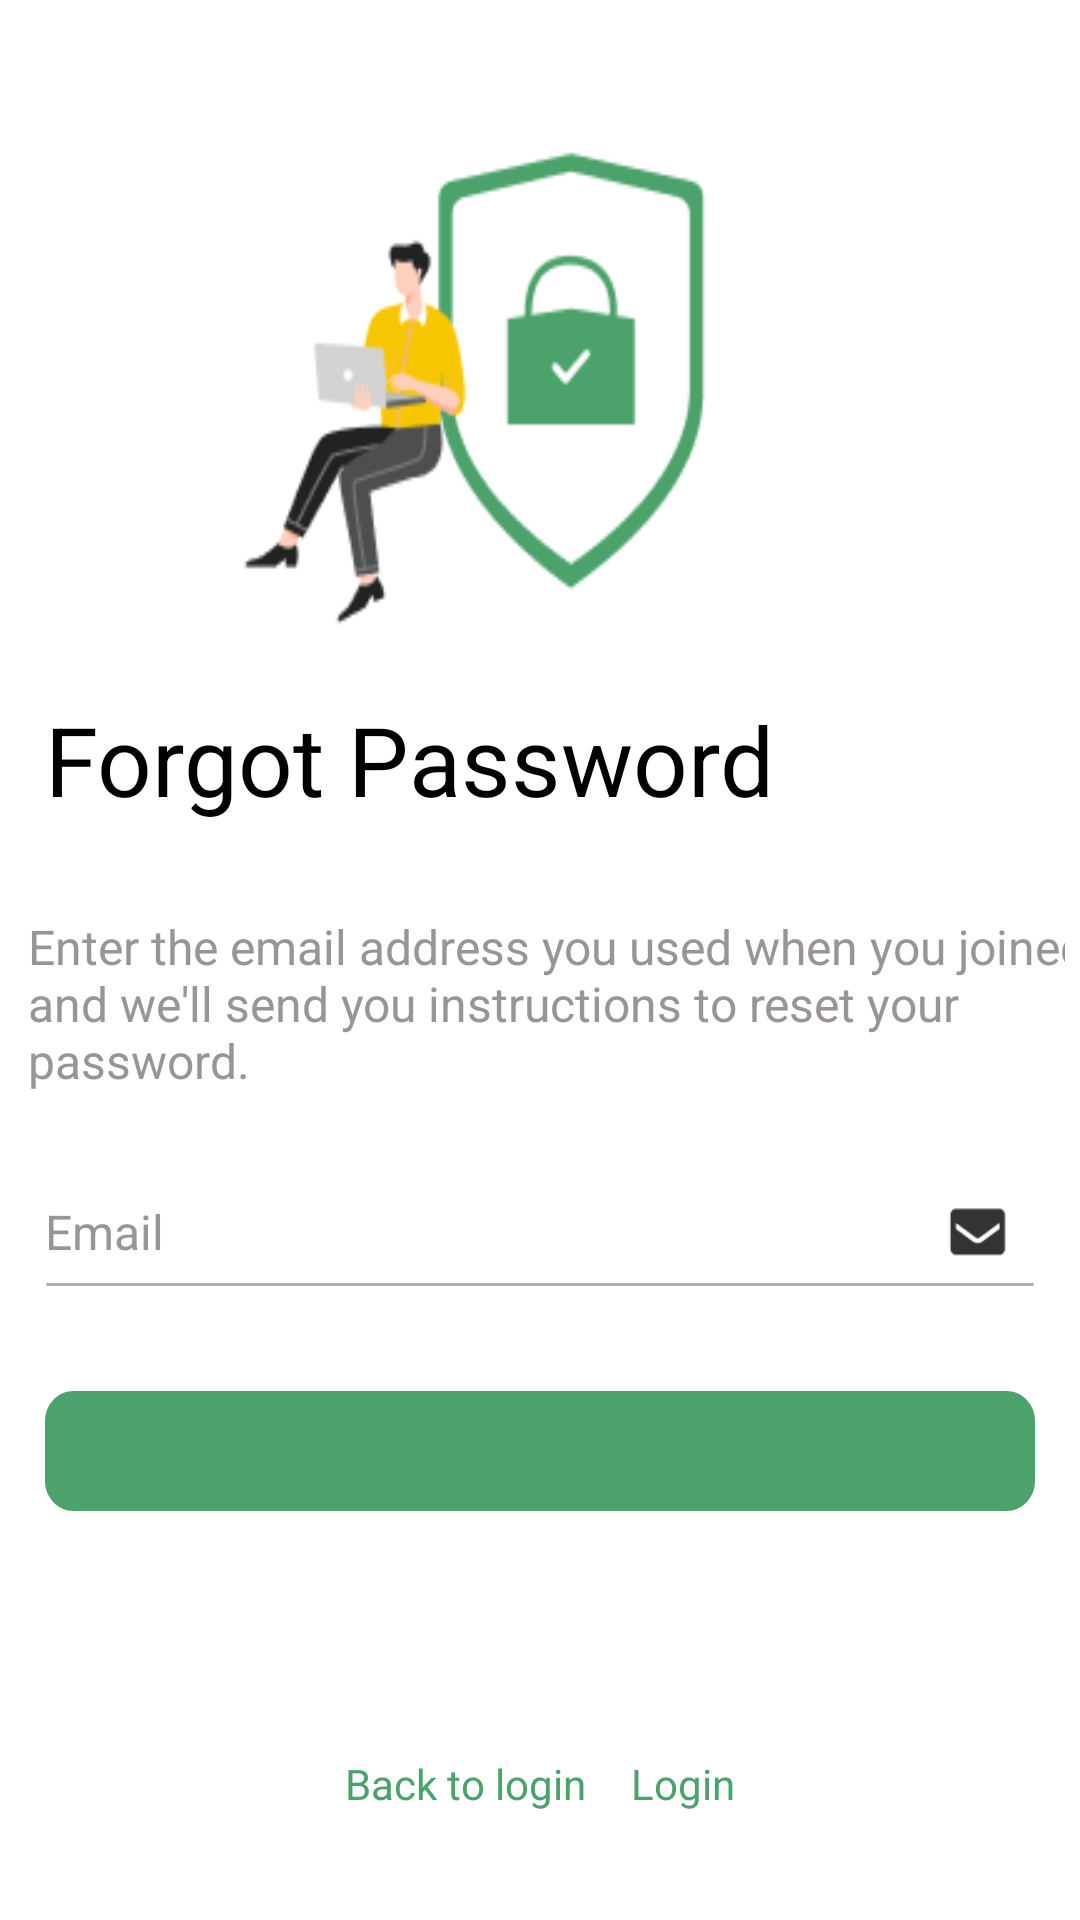

The Android layout XML behind this screen, and the referenced resources:
<!-- AndroidManifest.xml: application theme Theme.MyApplication -->
<!-- res/layout/activity_reset_password_enter_email_screen.xml -->
<ScrollView
    xmlns:android="http://schemas.android.com/apk/res/android"
    xmlns:app="http://schemas.android.com/apk/res-auto"
    xmlns:tools="http://schemas.android.com/tools"
    android:layout_width="match_parent"
    android:layout_height="match_parent"
    android:fillViewport="true"
    android:fitsSystemWindows="true"
    >
    <androidx.constraintlayout.widget.ConstraintLayout
        android:id="@+id/on_boarding"
        android:layout_width="match_parent"
        android:layout_height="match_parent"
        android:background="@drawable/on_boarding">

        <androidx.constraintlayout.widget.ConstraintLayout
            android:id="@+id/frame_1211"
            android:layout_width="350dp"
            android:layout_height="655dp"
            app:layout_constraintBottom_toBottomOf="parent"
            app:layout_constraintEnd_toEndOf="parent"
            app:layout_constraintStart_toStartOf="parent"
            app:layout_constraintTop_toTopOf="parent">
            
            <ImageView
                android:id="@+id/frame_2"
                android:layout_width="207.5dp"
                android:layout_height="207.5dp"
                android:layout_marginTop="20dp"
                android:background="@drawable/reset_password_image"
                app:layout_constraintBottom_toTopOf="@+id/log_in"
                app:layout_constraintEnd_toEndOf="parent"
                app:layout_constraintStart_toStartOf="parent"
                app:layout_constraintTop_toTopOf="parent"
                app:layout_constraintVertical_bias="0.25" />

            

            

            


            <TextView
                android:id="@+id/log_in"
                android:layout_width="343dp"
                android:layout_height="49dp"
                android:layout_marginStart="10dp"
                android:layout_marginTop="4dp"
                android:gravity="top"
                android:text="@string/lbl_forgot_password"
                android:textAppearance="@style/log_in"
                app:layout_constraintEnd_toEndOf="parent"
                app:layout_constraintHorizontal_bias="0.0"
                app:layout_constraintStart_toStartOf="parent"
                app:layout_constraintTop_toBottomOf="@id/frame_2" />

            <TextView
                android:id="@+id/send_to"
                android:layout_width="355dp"
                android:layout_height="69dp"
                android:layout_marginStart="10dp"
                android:layout_marginTop="24dp"
                android:gravity="top"
                android:text="@string/msg_enter_the_email"
                android:textAppearance="@style/login_text_great"
                android:textColor="#9A9595"
                android:textSize="16sp"
                app:layout_constraintEnd_toEndOf="parent"
                app:layout_constraintHorizontal_bias="0.385"
                app:layout_constraintStart_toStartOf="parent"
                app:layout_constraintTop_toBottomOf="@id/log_in" />

            <LinearLayout
                android:id="@+id/email_body"
                android:layout_width="0dp"
                android:layout_height="34dp"
                android:layout_marginStart="10dp"
                android:layout_marginTop="20dp"
                android:layout_marginEnd="10dp"
                android:gravity="center_vertical"
                android:orientation="horizontal"
                app:layout_constraintEnd_toEndOf="parent"
                app:layout_constraintStart_toStartOf="parent"
                app:layout_constraintTop_toBottomOf="@+id/send_to">


                <EditText
                    android:id="@+id/email"
                    android:layout_width="0dp"
                    android:layout_height="match_parent"
                    android:layout_weight="1"
                    android:background="@null"
                    android:gravity="center_vertical"
                    android:hint="@string/lbl_email2"
                    android:inputType="textEmailAddress"
                    android:textAppearance="@style/email"
                    android:textColor="#9A9595"
                    android:textSize="16sp" />

                <ImageView
                    android:id="@+id/email_icon"
                    android:layout_width="22dp"
                    android:layout_height="24dp"
                    android:layout_marginEnd="8dp"
                    android:src="@drawable/email_icon_2" />

            </LinearLayout>

            
            <View
                android:id="@+id/line_9"
                android:layout_width="0dp"
                android:layout_height="1dp"
                android:layout_marginStart="10dp"
                android:layout_marginEnd="10dp"
                android:background="@drawable/login_line"
                app:layout_constraintEnd_toEndOf="parent"
                app:layout_constraintStart_toStartOf="parent"
                app:layout_constraintTop_toBottomOf="@id/email_body" />


            
            <Button
                android:id="@+id/forgot_password_button"
                android:layout_width="0dp"
                android:layout_height="wrap_content"
                android:layout_marginStart="10dp"
                android:layout_marginTop="35dp"
                android:layout_marginEnd="10dp"
                android:background="@drawable/login_drawable"
                android:gravity="center"
                android:text="Sent OTP"
                android:textAlignment="center"
                android:textAppearance="@style/next"
                app:layout_constraintEnd_toEndOf="parent"
                app:layout_constraintStart_toStartOf="parent"
                app:layout_constraintTop_toBottomOf="@id/line_9" />


            
            <LinearLayout
                android:id="@+id/frame_1205"
                android:layout_width="wrap_content"
                android:layout_height="wrap_content"
                android:layout_marginTop="50dp"
                android:layout_marginBottom="20dp"
                android:gravity="center_vertical"
                android:orientation="horizontal"
                app:layout_constraintBottom_toBottomOf="parent"
                app:layout_constraintEnd_toEndOf="parent"
                app:layout_constraintStart_toStartOf="parent"
                app:layout_constraintTop_toBottomOf="@+id/forgot_password_button">

                <TextView
                    android:id="@+id/dont_have_text"
                    android:layout_width="wrap_content"
                    android:layout_height="wrap_content"
                    android:text="Back to login"
                    android:textAppearance="@style/sign_up"
                    android:textSize="14sp" />

                <TextView
                    android:id="@+id/back_to_login"
                    android:layout_width="wrap_content"
                    android:layout_height="wrap_content"
                    android:layout_marginLeft="15sp"
                    android:text="@string/lbl_log_in"
                    android:textAppearance="@style/sign_up"
                    android:textSize="14sp" />
            </LinearLayout>
        </androidx.constraintlayout.widget.ConstraintLayout>
        <FrameLayout
            android:id="@+id/progress_overlay"
            android:layout_width="412dp"
            android:layout_height="973dp"
            android:background="@color/white"
            android:clickable="true"
            android:focusable="true"
            android:visibility="gone"
            app:layout_constraintBottom_toBottomOf="parent"
            app:layout_constraintEnd_toEndOf="parent"
            app:layout_constraintStart_toStartOf="parent"
            app:layout_constraintTop_toTopOf="parent">

            
            <ProgressBar
                android:id="@+id/progress_bar"
                android:layout_width="wrap_content"
                android:layout_height="wrap_content"
                android:layout_gravity="center"
                android:indeterminate="true"
                android:indeterminateTint="@color/green_500" />
        </FrameLayout>
    </androidx.constraintlayout.widget.ConstraintLayout>
</ScrollView>
<!-- resources referenced by this layout -->
<resources>
  <color name="green_500">#4ba26a</color>
  <color name="white">#FFFFFFFF</color>
  <!-- drawable email_icon_2: png bitmap (drawable, 510 bytes) -->
  <!-- drawable login_drawable (drawable) -->
  <vector xmlns:android="http://schemas.android.com/apk/res/android"
      xmlns:aapt="http://schemas.android.com/aapt" android:width="344dp" android:height="40dp" android:viewportWidth="344" android:viewportHeight="40">
      <group>
          <clip-path android:pathData="M10 0H334C339.523 0 344 4.47715 344 10V30C344 35.5228 339.523 40 334 40H10C4.47715 40 0 35.5228 0 30V10C0 4.47715 4.47715 0 10 0Z" />
          <path android:pathData="M0 0V40H344V0" android:fillColor="#4BA26A" />
      </group>
  </vector>
  <!-- drawable login_line (drawable) -->
  <vector xmlns:android="http://schemas.android.com/apk/res/android"
      xmlns:aapt="http://schemas.android.com/aapt" android:width="345dp" android:height="1dp" android:viewportWidth="345" android:viewportHeight="1">
      <group>
          <clip-path android:pathData="M0.5 0.5H344.5H0.5Z" />
      </group>
      <path android:pathData="M0.5 0.5H344.5H0.5Z" android:strokeWidth="1" android:strokeColor="#B0ABAB" />
  </vector>
  <!-- drawable on_boarding (drawable) -->
  <?xml version="1.0" encoding="utf-8"?>
  <vector xmlns:android="http://schemas.android.com/apk/res/android"
      xmlns:aapt="http://schemas.android.com/aapt" android:width="416.5dp" android:height="738.5dp" android:viewportWidth="416.5" android:viewportHeight="738.5">
      <group>
  
          <path android:pathData="M1.25 1.25V737.25H415.25V1.25" android:fillColor="#FFFFFF" />
      </group>
  </vector>
  <!-- drawable reset_password_image: png bitmap (drawable, 7110 bytes) -->
  <string name="lbl_email2">Email </string>
  <string name="lbl_forgot_password">Forgot Password</string>
  <string name="lbl_log_in">Login</string>
  <string name="msg_enter_the_email">"Enter the email address you used when you joined and we'll send you instructions to reset your password."</string>
  <style name="email">
          <item name="android:textSize">16sp</item>
          <item name="android:textColor">#9A9595</item>
      </style>
  <style name="log_in">
          <item name="android:textSize">32sp</item>
          <item name="android:textColor">#000000</item>
      </style>
  <style name="login_text_great">
          <item name="android:textSize">16sp</item>
          <item name="android:textColor">#000000</item>
      </style>
  <style name="next">
          <item name="android:textSize">16sp</item>
          <item name="android:textColor">#4BA26A</item>
      </style>
  <style name="sign_up">
          <item name="android:textSize">14sp</item>
          <item name="android:textColor">#4BA26A</item>
      </style>
</resources>
